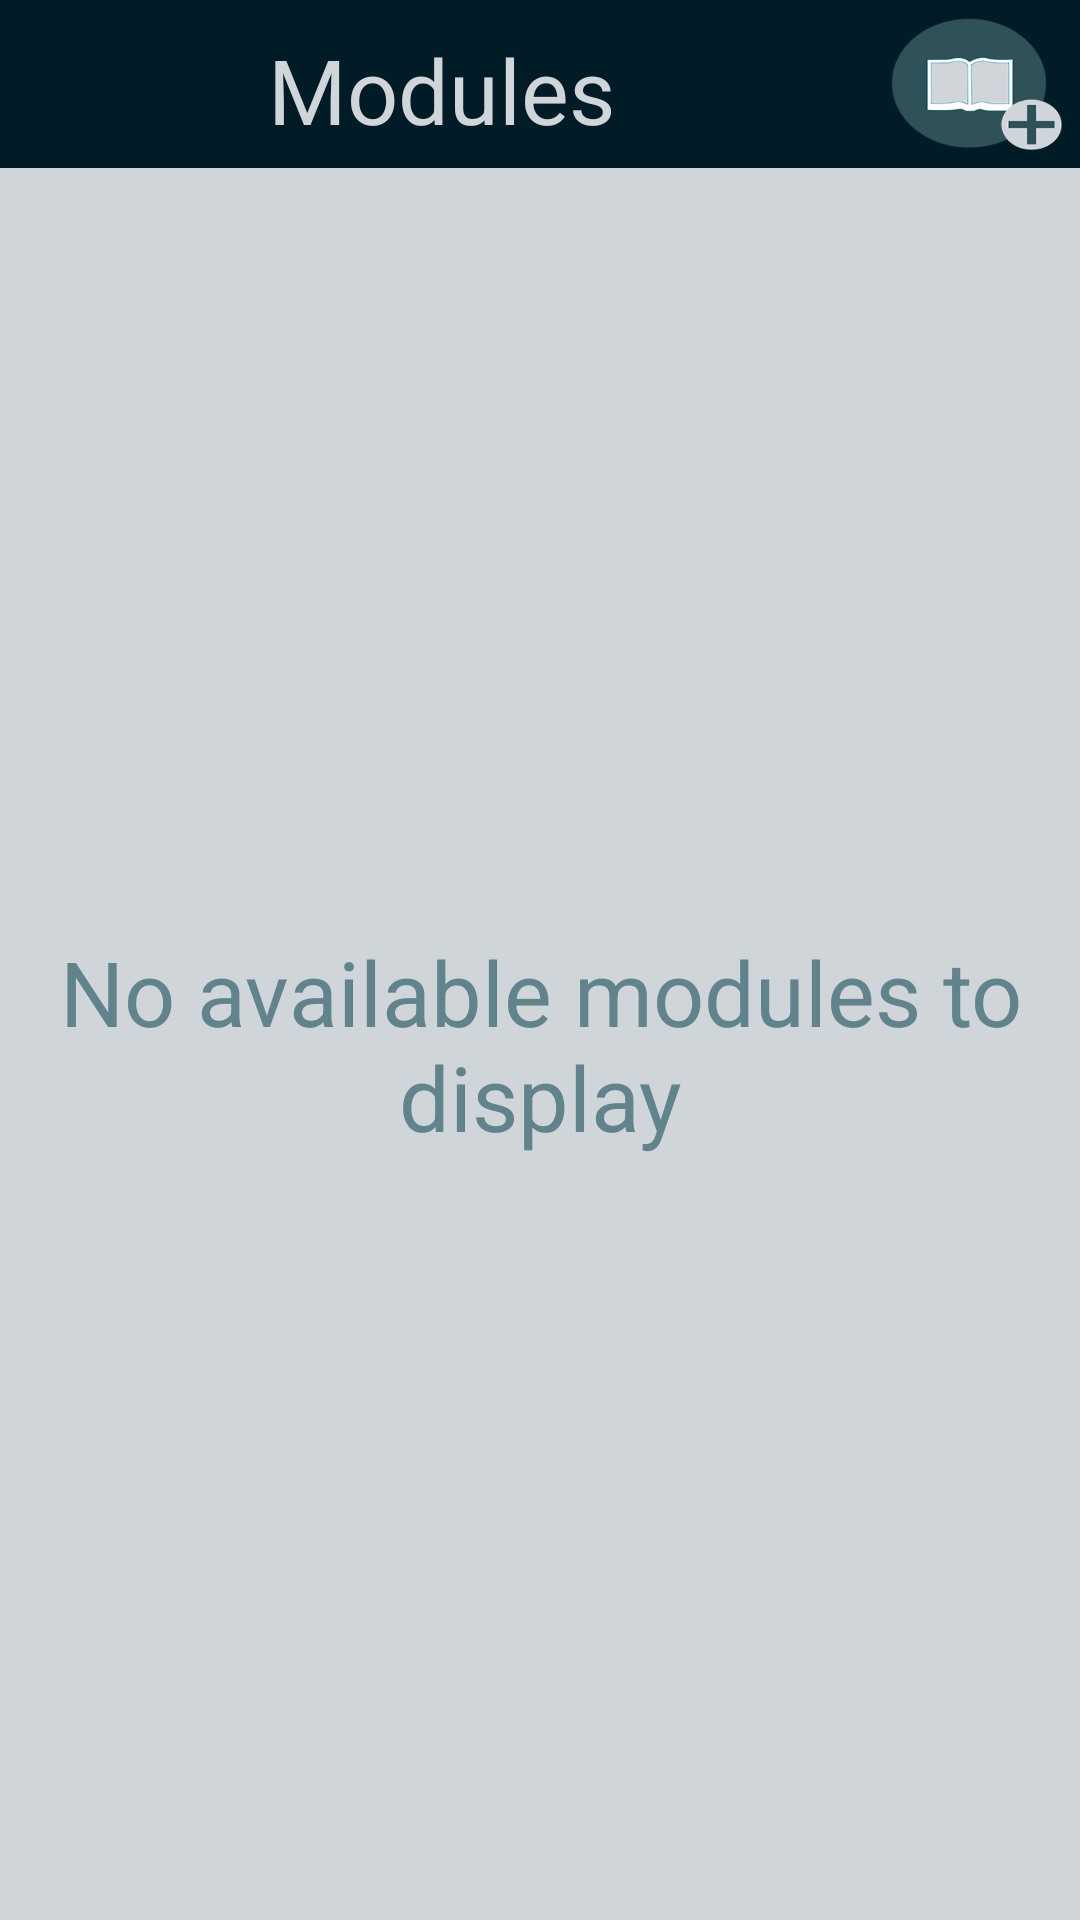

Write the Android layout XML for this screen, with the resource values it uses.
<!-- AndroidManifest.xml: application theme Theme.AppCompat.NoActionBar -->
<!-- res/layout/activity_main.xml -->
<?xml version="1.0" encoding="utf-8"?>
<FrameLayout xmlns:android="http://schemas.android.com/apk/res/android"
    xmlns:tools="http://schemas.android.com/tools"
    android:layout_width="match_parent"

    android:layout_height="match_parent"
    android:orientation="vertical"
    tools:context="com.lecturenotes.emiliyan.lecturenotes.MainActivity"
    android:focusable="true">

    <LinearLayout
        android:layout_width="match_parent"
        android:layout_height="match_parent"
        android:orientation="vertical">


        <LinearLayout
            android:orientation="vertical"
            android:layout_width="match_parent"
            android:layout_height="wrap_content"
            android:layout_gravity="center_horizontal|top"
            android:id="@+id/menuContainer"
            android:background="@color/customDarkest"
            android:weightSum="1"
            android:padding="6dp"
            android:gravity="right">

            <LinearLayout
                android:orientation="horizontal"
                android:layout_width="match_parent"
                android:layout_height="match_parent"
                android:gravity="right"
                android:weightSum="1">

                <ImageButton
                    android:layout_width="53dp"
                    android:layout_height="44dp"
                    android:id="@+id/backButton"
                    android:background="@drawable/back_button"
                    android:layout_marginLeft="8dp"
                    android:visibility="gone" />

                <TextView
                    android:layout_width="fill_parent"
                    android:layout_height="fill_parent"
                    android:textAppearance="?android:attr/textAppearanceMedium"
                    android:text="@string/title_modules"
                    android:id="@+id/title"
                    android:layout_weight="0.96"
                    android:gravity="bottom|center"
                    android:textColor="@color/customLightest"
                    android:textSize="30sp" />

                <ImageButton
                    android:layout_width="44dp"
                    android:layout_height="44dp"
                    android:id="@+id/searchIconBtn"
                    android:background="@drawable/search_icon"
                    android:visibility="gone" />

                <ImageButton
                    android:layout_width="57dp"
                    android:layout_height="44dp"
                    android:id="@+id/addModuleBtn"
                    android:background="@drawable/add_module_button"
                    android:layout_marginLeft="6dp" />

                <ImageButton
                    android:layout_width="57dp"
                    android:layout_height="44dp"
                    android:id="@+id/addNoteBtn"
                    android:background="@drawable/add_note_button"
                    android:layout_marginLeft="6dp"
                    android:visibility="gone" />

            </LinearLayout>

            <LinearLayout
                android:orientation="horizontal"
                android:layout_width="match_parent"
                android:layout_height="match_parent"
                android:paddingTop="6dp"
                android:visibility="gone"
                android:id="@+id/searchBarContainer">

                <EditText
                    android:layout_width="88dp"
                    android:layout_height="51dp"
                    android:hint="Search for modules"
                    android:id="@+id/searchBar"
                    android:background="@color/customLight"
                    android:layout_weight="0.99"
                    android:textColor="@color/customDarkest"
                    android:textColorHint="@color/customDark"
                    android:textSize="25sp" />
            </LinearLayout>
        </LinearLayout>

        <FrameLayout
            android:layout_width="match_parent"
            android:layout_height="match_parent"
            android:background="@color/customLightest">

            <ScrollView
                android:layout_width="fill_parent"
                android:layout_height="fill_parent"
                android:id="@+id/modulesScrollView"
                android:layout_gravity="center">

                <LinearLayout
                    android:orientation="vertical"
                    android:layout_width="match_parent"
                    android:layout_height="match_parent"
                    android:id="@+id/modulesContainer">

                </LinearLayout>
            </ScrollView>

            <ScrollView
                android:layout_width="fill_parent"
                android:layout_height="fill_parent"
                android:id="@+id/notesScrollView"
                android:visibility="gone">

                <LinearLayout
                    android:orientation="vertical"
                    android:layout_width="match_parent"
                    android:layout_height="match_parent"
                    android:id="@+id/notesContainer"></LinearLayout>
            </ScrollView>

            <FrameLayout
                android:layout_width="match_parent"
                android:layout_height="fill_parent"
                android:layout_gravity="center"
                android:visibility="visible"
                android:id="@+id/extrasContainer">

                <TextView
                    android:layout_width="wrap_content"
                    android:layout_height="wrap_content"
                    android:text="@string/no_modules_hint"
                    android:id="@+id/noModulesNotesHint"
                    android:layout_gravity="center"
                    android:textSize="30sp"
                    android:gravity="center"
                    android:textColor="@color/customDark"
                    android:visibility="visible" />

                <LinearLayout
                    android:orientation="vertical"
                    android:layout_width="match_parent"
                    android:layout_height="match_parent"
                    android:layout_gravity="center"
                    android:id="@+id/addModuleLayout"
                    android:gravity="top|center_vertical"
                    android:background="@color/customLightest"
                    android:paddingLeft="6dp"
                    android:paddingRight="6dp"
                    android:visibility="gone">

                    <EditText
                        android:layout_width="match_parent"
                        android:layout_height="wrap_content"
                        android:inputType="textPersonName"
                        android:hint="Type in module name"
                        android:ems="10"
                        android:id="@+id/addModuleEditText"
                        android:layout_gravity="center_horizontal"
                        android:background="@color/customLight"
                        android:textSize="25sp"
                        android:padding="6dp"
                        android:textColor="@color/customDarkest"
                        android:textColorHint="@color/customDarker"
                        android:layout_marginTop="30dp" />

                    <LinearLayout
                        android:orientation="horizontal"
                        android:layout_width="fill_parent"
                        android:layout_height="wrap_content"
                        android:layout_marginTop="10dp"
                        android:weightSum="2">

                        <Button
                            android:layout_width="0dp"
                            android:layout_weight="1"
                            android:layout_height="wrap_content"
                            android:text="@string/add_module"
                            android:id="@+id/addBtn"
                            android:textSize="30sp"
                            android:background="@color/customDarker"

                            android:textColor="@color/customLightest" />

                        <Button
                            android:layout_width="0dp"
                            android:layout_weight="1"
                            android:layout_height="wrap_content"
                            android:text="@string/cancel"
                            android:id="@+id/cancelBtn"
                            android:textSize="30sp"

                            android:background="@color/customDarker"
                            android:textColor="@color/customLightest"
                            android:layout_marginLeft="6dp" />
                    </LinearLayout>

                    <TextView
                        android:layout_width="wrap_content"
                        android:layout_height="wrap_content"
                        android:text="@string/warning_add_module_wrong_name"
                        android:id="@+id/warningAddModule"
                        android:layout_gravity="center_horizontal"
                        android:textSize="20sp"
                        android:gravity="center"
                        android:textColor="@color/customWarning"
                        android:layout_marginTop="10dp"
                        android:visibility="gone" />

                </LinearLayout>
            </FrameLayout>

        </FrameLayout>

    </LinearLayout>

</FrameLayout>
<!-- resources referenced by this layout -->
<resources>
  <color name="customDark">#61848C</color>
  <color name="customDarker">#2F5259</color>
  <color name="customDarkest">#011C26</color>
  <color name="customLight">#9FB9BF</color>
  <color name="customLightest">#D0D5D9</color>
  <color name="customWarning">#FF0000</color>
  <!-- drawable add_module_button: png bitmap (drawable-hdpi-v9, 170970 bytes) -->
  <!-- drawable add_note_button: png bitmap (drawable-hdpi-v9, 171185 bytes) -->
  <!-- drawable back_button: png bitmap (drawable-hdpi-v9, 154686 bytes) -->
  <!-- drawable search_icon: png bitmap (drawable-hdpi-v9, 376818 bytes) -->
  <string name="add_module">add</string>
  <string name="cancel">cancel</string>
  <string name="no_modules_hint">No available modules to display</string>
  <string name="title_modules">Modules</string>
  <string name="warning_add_module_wrong_name">Module name should not start with empty space!</string>
</resources>
